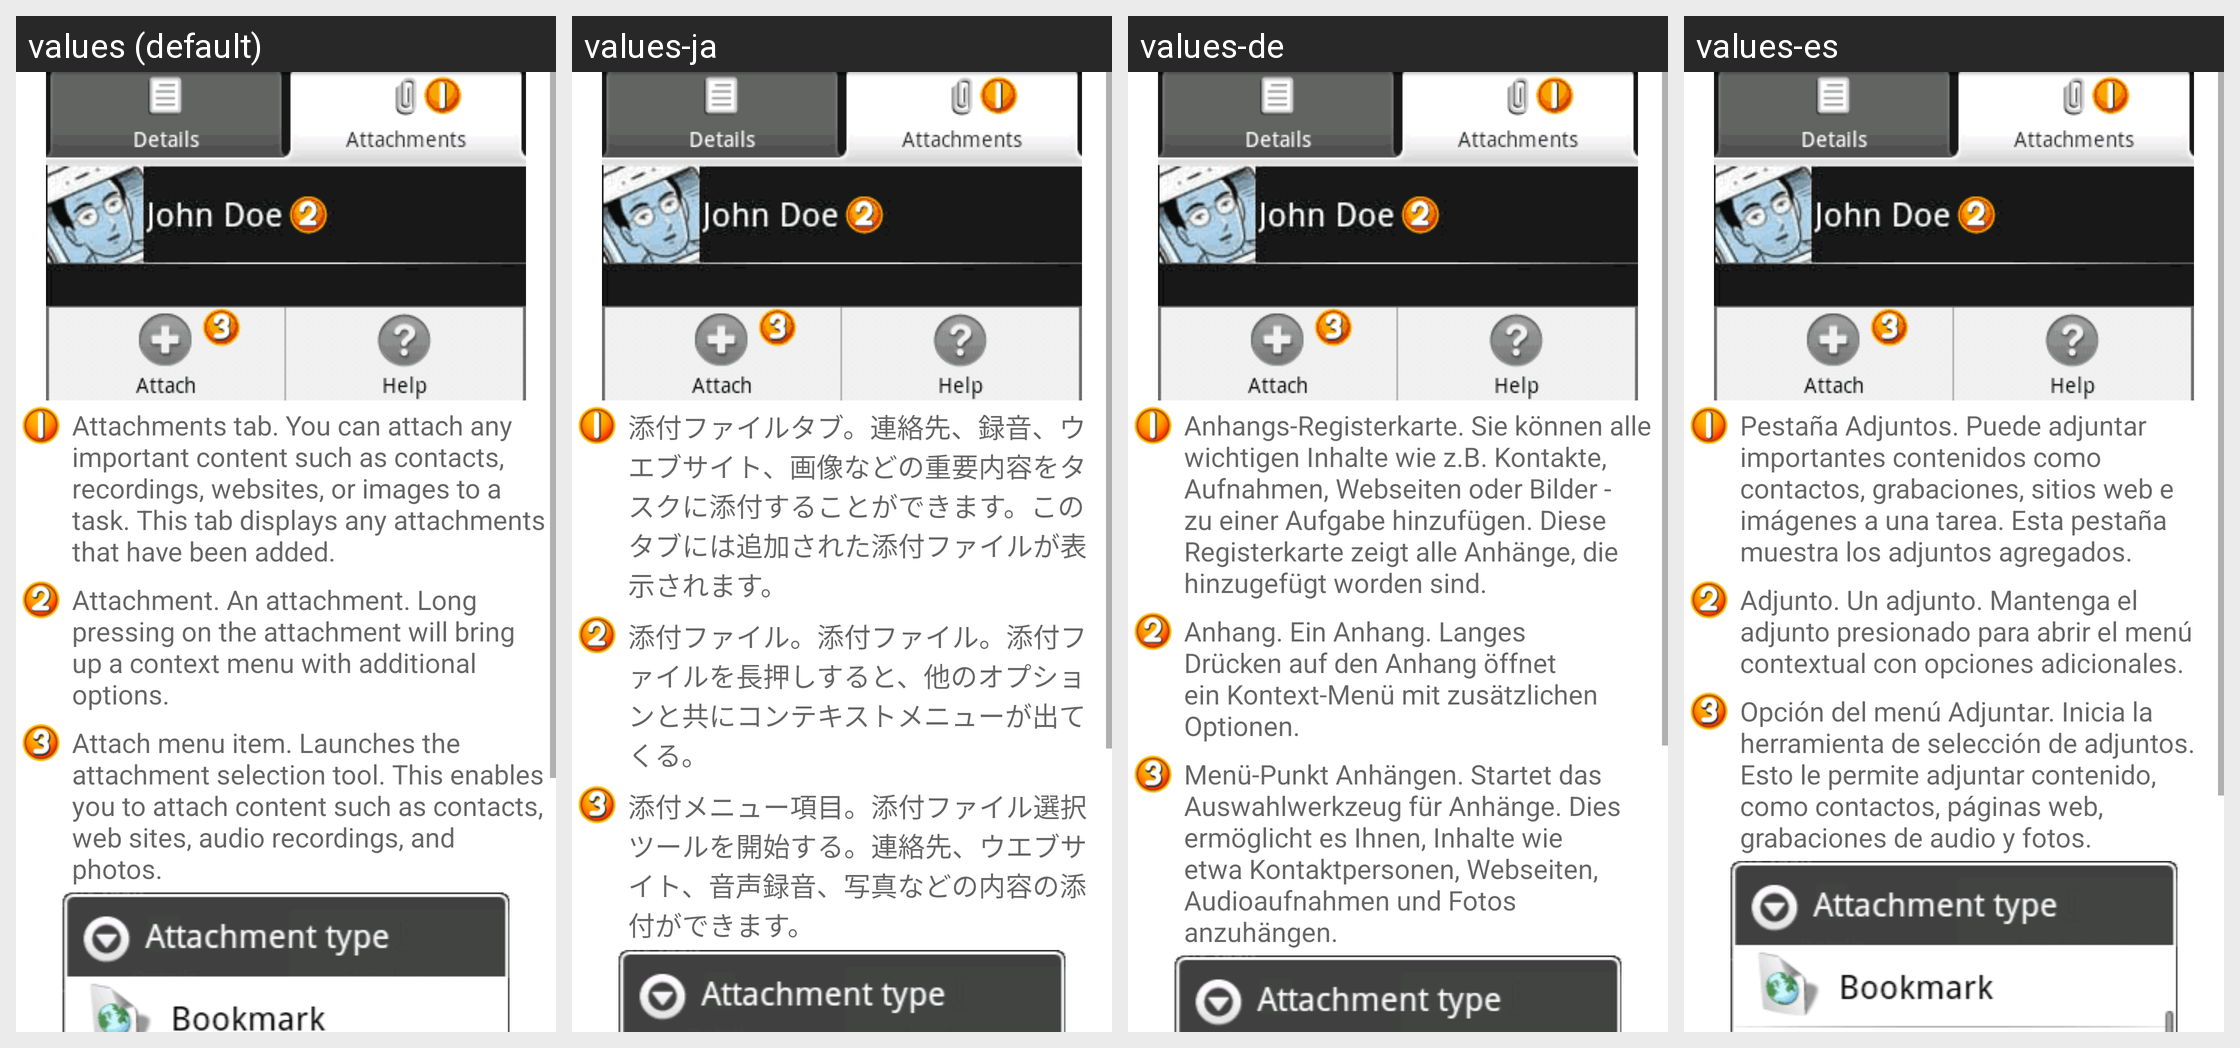

For this localized Android screen grid, give each drawn string resource with its value in every locale shown.
Android screen res/layout/help_task_editor_attach.xml rendered under 4 locales, left to right: values (default), values-ja, values-de, values-es. Device: Nexus 5 (rendered at 1080×1920; each locale shown at half size, 540×960, under a caption strip naming it); theme Theme.MaterialComponents.DayNight.NoActionBar.
Other locales in the repository, not shown: values-fr, values-zh-rTW.
Strings drawn on this screen, with the default value and each locale's value (text and hints the layout hard-codes, and strings that could not be matched under every locale, appear in the picture but are not listed):

help_task_editor_attach_tab
  values: Attachments tab. You can attach any important content such as contacts, recordings, websites, or images to a task. This tab displays any attachments that have been added.
  values-ja: 添付ファイルタブ。連絡先、録音、ウエブサイト、画像などの重要内容をタスクに添付することができます。このタブには追加された添付ファイルが表示されます。
  values-de: Anhangs-Registerkarte. Sie können alle wichtigen Inhalte wie z.B. Kontakte, Aufnahmen, Webseiten oder Bilder - zu einer Aufgabe hinzufügen. Diese Registerkarte zeigt alle Anhänge, die hinzugefügt worden sind.
  values-es: Pestaña Adjuntos. Puede adjuntar importantes contenidos como contactos, grabaciones, sitios web e imágenes a una tarea. Esta pestaña muestra los adjuntos agregados.

help_task_editor_attach_tab_item
  values: Attachment. An attachment. Long pressing on the attachment will bring up a context menu with additional options.
  values-ja: 添付ファイル。添付ファイル。添付ファイルを長押しすると、他のオプションと共にコンテキストメニューが出てくる。
  values-de: Anhang. Ein Anhang. Langes Drücken auf den Anhang öffnet ein Kontext-Menü mit zusätzlichen Optionen.
  values-es: Adjunto. Un adjunto. Mantenga el adjunto presionado para abrir el menú contextual con opciones adicionales.

help_task_editor_options_menu_attachment
  values: Attach menu item. Launches the attachment selection tool. This enables you to attach content such as contacts, web sites, audio recordings, and photos.
  values-ja: 添付メニュー項目。添付ファイル選択ツールを開始する。連絡先、ウエブサイト、音声録音、写真などの内容の添付ができます。
  values-de: Menü-Punkt Anhängen. Startet das Auswahlwerkzeug für Anhänge. Dies ermöglicht es Ihnen, Inhalte wie etwa Kontaktpersonen, Webseiten, Audioaufnahmen und Fotos anzuhängen.
  values-es: Opción del menú Adjuntar. Inicia la herramienta de selección de adjuntos. Esto le permite adjuntar contenido, como contactos, páginas web, grabaciones de audio y fotos.
